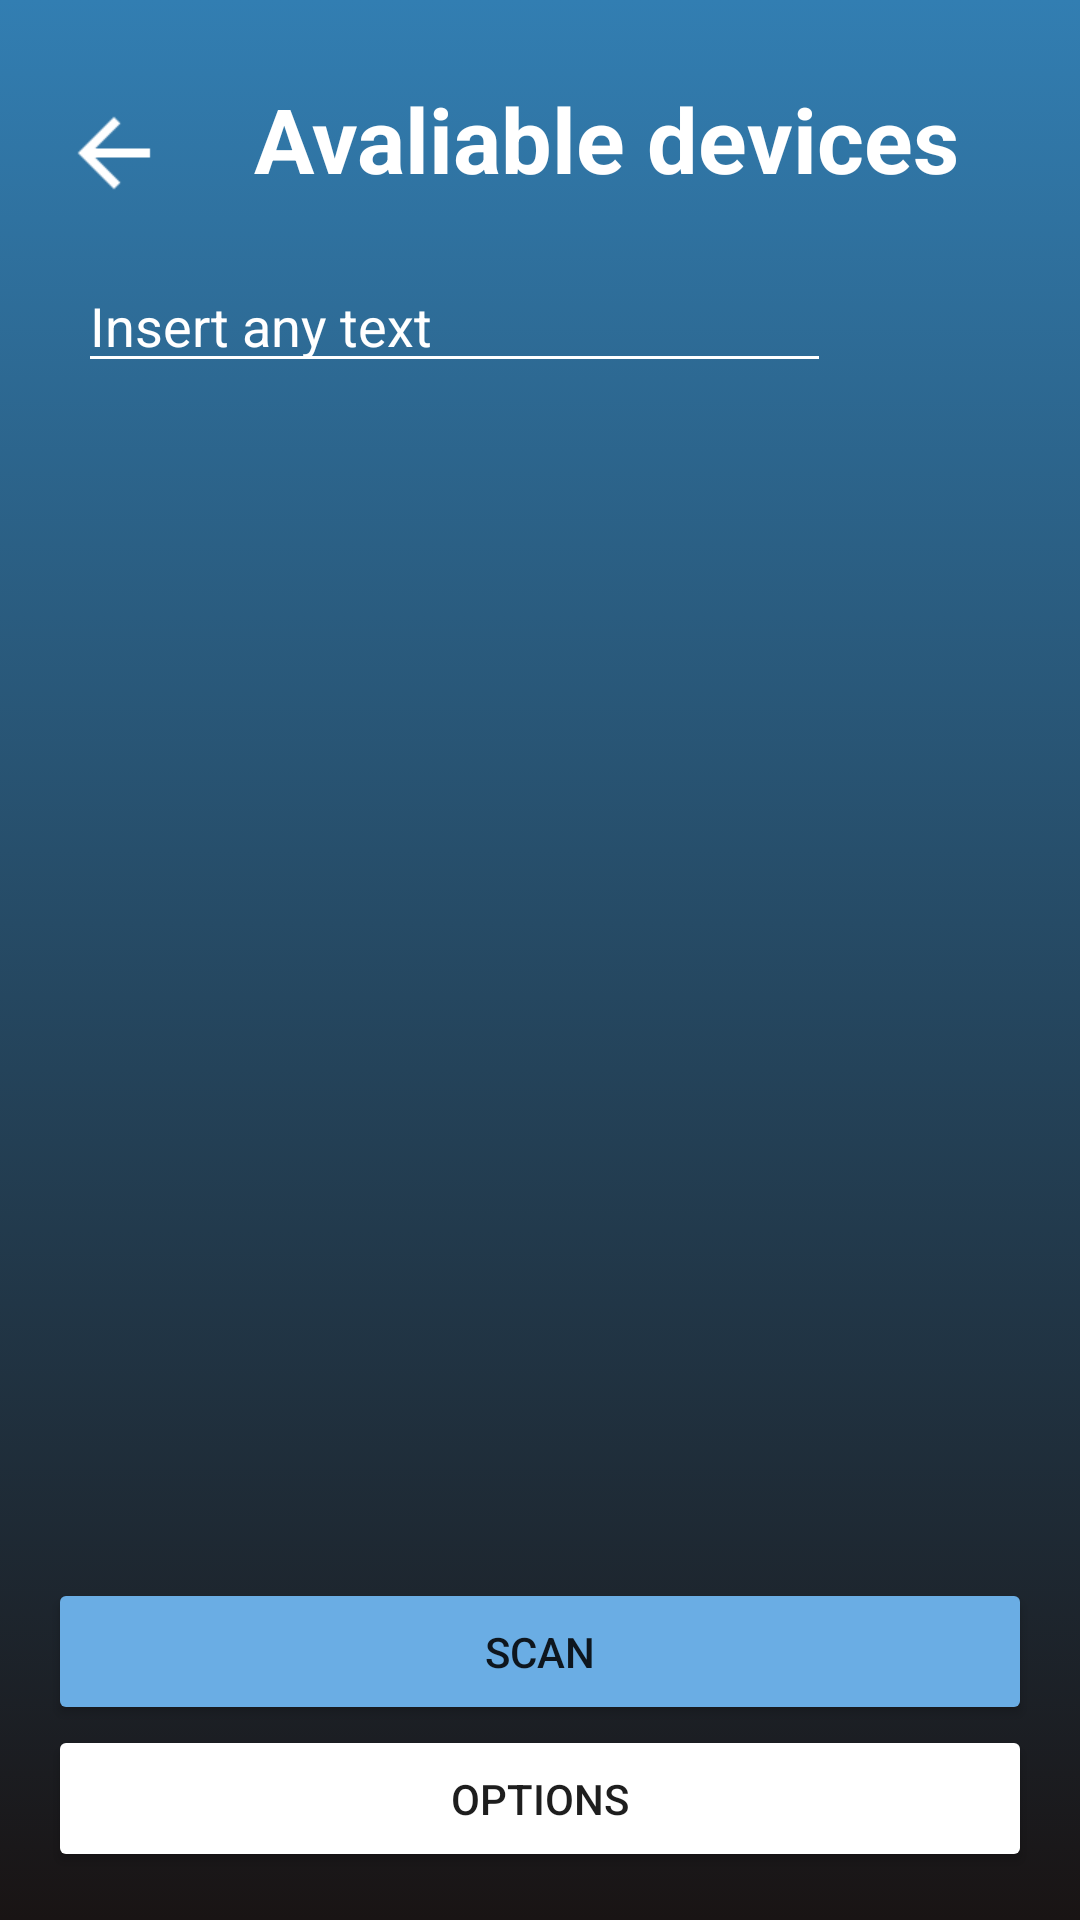

Write the Android layout XML for this screen, with the resource values it uses.
<!-- AndroidManifest.xml: application theme AppTheme -->
<!-- res/layout/activity_scan.xml -->
<?xml version="1.0" encoding="utf-8"?>
<androidx.constraintlayout.widget.ConstraintLayout xmlns:android="http://schemas.android.com/apk/res/android"
    xmlns:app="http://schemas.android.com/apk/res-auto"
    xmlns:tools="http://schemas.android.com/tools"
    android:layout_width="match_parent"
    android:layout_height="match_parent"
    android:background="@drawable/bck_dark_gradient"
    style="@style/GeneralConfiguration">

    <TextView
        android:id="@+id/textView2"
        android:layout_width="wrap_content"
        android:layout_height="wrap_content"
        android:layout_alignParentStart="true"
        android:layout_centerVertical="true"
        android:layout_gravity="center_vertical"
        android:text="@string/connection_devices_list_title"
        android:textColor="@android:color/white"
        android:textSize="30sp"
        android:textStyle="bold"
        android:layout_marginTop="10dp"
        android:layout_marginStart="10dp"
        android:singleLine="true"
        app:layout_constraintEnd_toEndOf="parent"
        app:layout_constraintStart_toEndOf="@+id/act_scan_back_btn"
        app:layout_constraintTop_toTopOf="parent" />

    <ImageButton
        android:id="@+id/act_scan_back_btn"
        android:layout_width="wrap_content"
        android:layout_height="50dp"
        android:layout_marginTop="10dp"
        android:layout_marginStart="10dp"
        android:scaleX="1.5"
        android:scaleY="1.5"
        android:background="@android:color/transparent"
        android:src="@drawable/ic_back"
        app:layout_constraintStart_toStartOf="parent"
        app:layout_constraintTop_toTopOf="parent" />

    <LinearLayout
        android:id="@+id/linearLayout3"
        android:layout_width="match_parent"
        android:layout_height="wrap_content"
        android:orientation="horizontal"
        android:layout_marginTop="20dp"
        android:layout_marginStart="10dp"
        android:layout_marginEnd="10dp"
        app:layout_constraintTop_toBottomOf="@+id/textView2"
        android:layout_marginBottom="15dp">


        <EditText
            android:id="@+id/act_scan_input_filter"
            android:layout_width="0dp"
            android:layout_weight="6"
            android:layout_height="wrap_content"
            android:shadowColor="@color/colorWhite"
            android:backgroundTint="@color/colorWhite"
            android:textColorHint="@color/colorWhite"
            android:textColor="@color/colorWhite"
            android:textColorHighlight="@color/colorWhite"
            android:hint="@string/hint_input_filter"/>

        <Button
            android:id="@+id/act_scan_filter_btn"
            android:layout_width="0dp"
            android:layout_weight="1"
            android:layout_height="match_parent"
            android:layout_marginStart="10dp"
            android:backgroundTint="@color/colorOrangeSalle"
            android:layout_marginEnd="5dp"
            app:icon="@drawable/ic_filter"
            style="@style/Widget.MaterialComponents.Button.Icon"/>

    </LinearLayout>


    <androidx.recyclerview.widget.RecyclerView
        android:id="@+id/act_scan_recyclerView"
        android:layout_width="match_parent"
        android:layout_height="0dp"
        android:layout_marginTop="10dp"
        android:layout_marginBottom="10dp"
        app:layout_constraintBottom_toTopOf="@+id/linearLayout"
        app:layout_constraintTop_toBottomOf="@+id/linearLayout3"
        tools:listitem="@layout/item_device"/>

    <androidx.coordinatorlayout.widget.CoordinatorLayout
        android:id="@+id/act_scan_coordinator"
        android:layout_width="match_parent"
        android:layout_height="wrap_content"
        android:visibility="visible"
        app:layout_constraintBottom_toTopOf="@+id/linearLayout"
        tools:layout_editor_absoluteX="16dp">

    </androidx.coordinatorlayout.widget.CoordinatorLayout>

    <LinearLayout
        android:id="@+id/linearLayout"
        android:layout_width="match_parent"
        android:layout_height="wrap_content"
        android:orientation="vertical"
        app:layout_constraintBottom_toBottomOf="parent">

        <Button
            android:id="@+id/act_scan_disconnect_btn"
            android:layout_width="match_parent"
            android:layout_height="wrap_content"
            android:layout_gravity="center_vertical"
            android:padding="15dp"
            android:visibility="gone"
            android:backgroundTint="@color/colorError"
            android:text="@string/preferences_connection_disconnect" />

        <Button
            android:id="@+id/act_scan_btn"
            android:layout_width="match_parent"
            android:layout_height="wrap_content"
            android:layout_gravity="center_vertical"
            android:padding="15dp"
            android:backgroundTint="@color/colorSalle"
            android:text="@string/connection_scan_button_text" />

        <Button
            android:id="@+id/act_scan_options_btn"
            android:layout_width="match_parent"
            android:layout_height="wrap_content"
            android:layout_gravity="center_vertical"
            android:padding="15dp"
            android:backgroundTint="@android:color/white"
            android:text="@string/action_options"
            android:textColor="@color/colorPrimaryDark"/>

    </LinearLayout>

    <androidx.coordinatorlayout.widget.CoordinatorLayout
        android:id="@+id/act_scan_coordinator_bottom"
        android:layout_width="match_parent"
        android:layout_height="wrap_content"
        app:layout_constraintBottom_toBottomOf="parent">

    </androidx.coordinatorlayout.widget.CoordinatorLayout>

</androidx.constraintlayout.widget.ConstraintLayout>
<!-- res/layout/item_device.xml (included above) -->
<?xml version="1.0" encoding="utf-8"?>
<LinearLayout xmlns:android="http://schemas.android.com/apk/res/android"
    android:orientation="vertical" android:layout_width="match_parent"
    android:layout_height="wrap_content"
    android:padding="10dp"
    android:layout_marginStart="15dp"
    android:layout_marginEnd="15dp"
    android:layout_marginTop="5dp"
    android:layout_marginBottom="5dp"
    android:background="@drawable/back_white_rad">

    <TextView
        android:id="@+id/item_device_name"
        android:layout_width="wrap_content"
        android:layout_height="wrap_content"
        android:textSize="18sp"
        android:text="@string/hint_device_name"
        android:textColor="@color/colorPrimaryDark"/>

    <TextView
        android:id="@+id/item_device_address"
        android:layout_width="wrap_content"
        android:layout_height="wrap_content"
        android:textSize="12sp"
        android:text="@string/preferences_device_address_title"
        android:textColor="@color/colorPrimaryDark" />

    <TextView
        android:id="@+id/item_device_rssi"
        android:layout_width="wrap_content"
        android:layout_height="wrap_content"
        android:textSize="12sp"
        android:textColor="@color/colorPrimaryDark" />

    <com.google.android.material.chip.Chip
        android:id="@+id/item_device_state"
        android:layout_width="wrap_content"
        android:layout_height="wrap_content"
        android:visibility="gone"
        android:backgroundTint="@color/colorConnected"
        android:text="@string/connection_state_connected"/>


</LinearLayout>
<!-- resources referenced by this layout -->
<resources>
  <color name="colorConnected">#00c853</color>
  <color name="colorError">#cc0000</color>
  <color name="colorOrangeSalle">#ff890d</color>
  <color name="colorPrimaryDark">#1e1e1e</color>
  <color name="colorSalle">#6aade4</color>
  <color name="colorWhite">#FFF</color>
  <!-- drawable back_white_rad (drawable) -->
  <?xml version="1.0" encoding="utf-8"?>
  <selector xmlns:android="http://schemas.android.com/apk/res/android">
      <item>
          <shape android:shape="rectangle">
              <solid android:color="#FFF"/>
              <corners android:radius="4dp"/>
          </shape>
      </item>
  </selector>
  <!-- drawable bck_dark_gradient (drawable) -->
  <?xml version="1.0" encoding="utf-8"?>
  <selector xmlns:android="http://schemas.android.com/apk/res/android">
  
      <item>
          <shape android:shape="rectangle">
              <gradient android:startColor="@color/colorPrimary"
                  android:endColor="@color/colorSalleDark"
                  android:angle="90"/>
          </shape>
      </item>
  </selector>
  <!-- drawable ic_back (drawable) -->
  <vector android:autoMirrored="true" android:height="24dp"
      android:tint="#FFFFFF" android:viewportHeight="24"
      android:viewportWidth="24" android:width="24dp" xmlns:android="http://schemas.android.com/apk/res/android">
      <path android:fillColor="#FFF" android:pathData="M20,11H7.83l5.59,-5.59L12,4l-8,8 8,8 1.41,-1.41L7.83,13H20v-2z"/>
  </vector>
  <string name="action_options">Options</string>
  <string name="connection_devices_list_title">Avaliable devices</string>
  <string name="connection_scan_button_text">Scan</string>
  <string name="connection_state_connected">Connected</string>
  <string name="hint_device_name">Device\'s name</string>
  <string name="hint_input_filter">Insert any text </string>
  <string name="preferences_connection_disconnect">Disconnect</string>
  <string name="preferences_device_address_title">Device\'s address:</string>
  <style name="GeneralConfiguration" parent="Theme.MaterialComponents">
          <item name="android:padding">16dp</item>
      </style>
  <style name="AppTheme" parent="Theme.MaterialComponents.Light.NoActionBar">
          
          <item name="colorPrimary">@color/colorPrimaryDark</item>
          <item name="colorSecondary">@color/colorSalle</item>
          <item name="android:colorBackground">@color/colorWhite</item>
          <item name="colorError">@color/colorError</item>
          <item name="windowActionBar">true</item>
  
          
          <item name="scrimBackground">@color/mtrl_scrim_color</item>
          <item name="textAppearanceHeadline1">@style/TextAppearance.MaterialComponents.Headline1</item>
          <item name="textAppearanceHeadline2">@style/TextAppearance.MaterialComponents.Headline2</item>
          <item name="textAppearanceHeadline3">@style/TextAppearance.MaterialComponents.Headline3</item>
          <item name="textAppearanceHeadline4">@style/TextAppearance.MaterialComponents.Headline4</item>
          <item name="textAppearanceHeadline5">@style/TextAppearance.MaterialComponents.Headline5</item>
          <item name="textAppearanceHeadline6">@style/TextAppearance.MaterialComponents.Headline6</item>
          <item name="textAppearanceSubtitle1">@style/TextAppearance.MaterialComponents.Subtitle1</item>
          <item name="textAppearanceSubtitle2">@style/TextAppearance.MaterialComponents.Subtitle2</item>
          <item name="textAppearanceBody1">@style/TextAppearance.MaterialComponents.Body1</item>
          <item name="textAppearanceBody2">@style/TextAppearance.MaterialComponents.Body2</item>
          <item name="textAppearanceCaption">@style/TextAppearance.MaterialComponents.Caption</item>
          <item name="textAppearanceButton">@style/TextAppearance.MaterialComponents.Button</item>
          <item name="textAppearanceOverline">@style/TextAppearance.MaterialComponents.Overline</item>
      </style>
  <color name="colorPrimary">#191414</color>
  <color name="colorSalleDark">#327eb2</color>
</resources>
